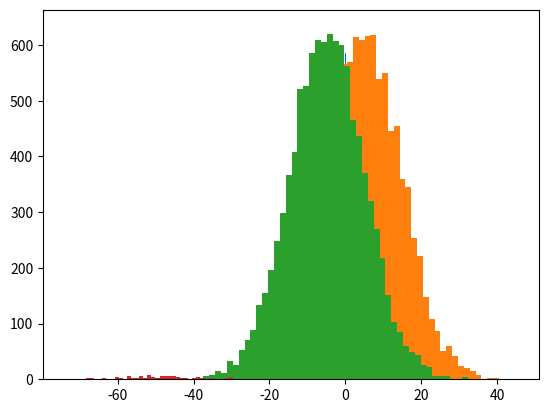

Here is the Python script that generated this plot:
# -*- coding: utf-8 -*-
"""
Udemy Course - Percentiles : 30-Aug-2019
"""
# Percentile - The point in a dataset, at which X% of the values are less than that value. Example : Income Distribution
# Percentiles in a Normal Distribution - Q1, Q2, Q3, Q4
# Percentiles in a Normal Distribution - IQR(Inter Quartile Range) is Q3 - Q1
# Percentiles in a Normal Distribution - IQR holds 50% of the data. 25% on the left of Median and 25% on the right of Median
# Percentiles in a Normal Distribution - Total Range : Q1 - 1.5 * IQR to Q3 + 1.5 * IQR

# Percentiles Examples
# Import required libraries
import numpy as np                                 # Makes calculation of Mean, Median, Mode, Standard Deviation, Variance
import matplotlib.pyplot as plt                    # Makes graphs for visualisation

# Generate random numbers with normal distribution - Set 1
vals = np.random.normal(0, 0.5, 10000)             # Generate random numbers with normal distribution; mu = 0, sigma = 0.5

# Segment the income data into 50 buckets, and plot it as a histogram
plt.hist(vals, 50)                                 # Segments the data into 50 buckets
plt.show()                                         # Display the histogram    

# Calculate Percentile Values using numpy functions
# 50th Percentile
np.percentile(vals, 50)                            # Gives value at 50th percentile which is the Median

# Compute the median
np.median(vals)                                    # Display the median of random values

# 90th Percentile
np.percentile(vals, 90)                            # Gives value at 90th percentile

# 20th Percentile
np.percentile(vals, 20)                            # Gives value at 20th percentile

# 75th Percentile
np.percentile(vals, 75)                            # Gives value at 75th percentile which is the Q3

# 25th Percentile
np.percentile(vals, 25)                            # Gives value at 25th percentile which is the Q1

# Generate random numbers with normal distribution - Set 2
vals = np.random.normal(5, 10, 10000)              # Generate random numbers with normal distribution; mu = 5, sigma = 10

# Segment the income data into 50 buckets, and plot it as a histogram
plt.hist(vals, 50)                                 # Segments the data into 50 buckets
plt.show()                                         # Display the histogram    

# Calculate Percentile Values using numpy functions
# 50th Percentile
np.percentile(vals, 50)                            # Gives value at 50th percentile which is the Median

# Compute the median
np.median(vals)                                    # Display the median of random values

# 90th Percentile
np.percentile(vals, 90)                            # Gives value at 90th percentile

# 20th Percentile
np.percentile(vals, 20)                            # Gives value at 20th percentile

# 75th Percentile
np.percentile(vals, 50)                            # Gives value at 75th percentile which is the Q3

# 25th Percentile
np.percentile(vals, 25)                            # Gives value at 25th percentile which is the Q1

# Generate random numbers with normal distribution - Set 3
vals = np.random.normal(-5, 10, 10000)             # Generate random numbers with normal distribution; mu = -5, sigma = 10

# Segment the income data into 50 buckets, and plot it as a histogram
plt.hist(vals, 50)                                 # Segments the data into 50 buckets
plt.show()                                         # Display the histogram    

# Calculate Percentile Values using numpy functions
# 50th Percentile
np.percentile(vals, 50)                            # Gives value at 50th percentile which is the Median

# Compute the median
np.median(vals)                                    # Display the median of random values

# 90th Percentile
np.percentile(vals, 90)                            # Gives value at 90th percentile

# 20th Percentile
np.percentile(vals, 20)                            # Gives value at 20th percentile

# 75th Percentile
np.percentile(vals, 50)                            # Gives value at 75th percentile which is the Q3

# 25th Percentile
np.percentile(vals, 25)                            # Gives value at 25th percentile which is the Q1

# Generate random numbers with normal distribution - Set 4
vals = np.random.normal(-50, 10, 100)              # Generate random numbers with normal distribution; mu = -50, sigma = 10

# Segment the income data into 50 buckets, and plot it as a histogram
plt.hist(vals, 50)                                 # Segments the data into 50 buckets
plt.show()                                         # Display the histogram    

# Calculate Percentile Values using numpy functions
# 50th Percentile
np.percentile(vals, 50)                            # Gives value at 50th percentile which is the Median

# Compute the median
np.median(vals)                                    # Display the median of random values

# 90th Percentile
np.percentile(vals, 90)                            # Gives value at 90th percentile

# 20th Percentile
np.percentile(vals, 20)                            # Gives value at 20th percentile

# 75th Percentile
np.percentile(vals, 50)                            # Gives value at 75th percentile which is the Q3

# 25th Percentile
np.percentile(vals, 25)                            # Gives value at 25th percentile which is the Q1

## End of Practice ##